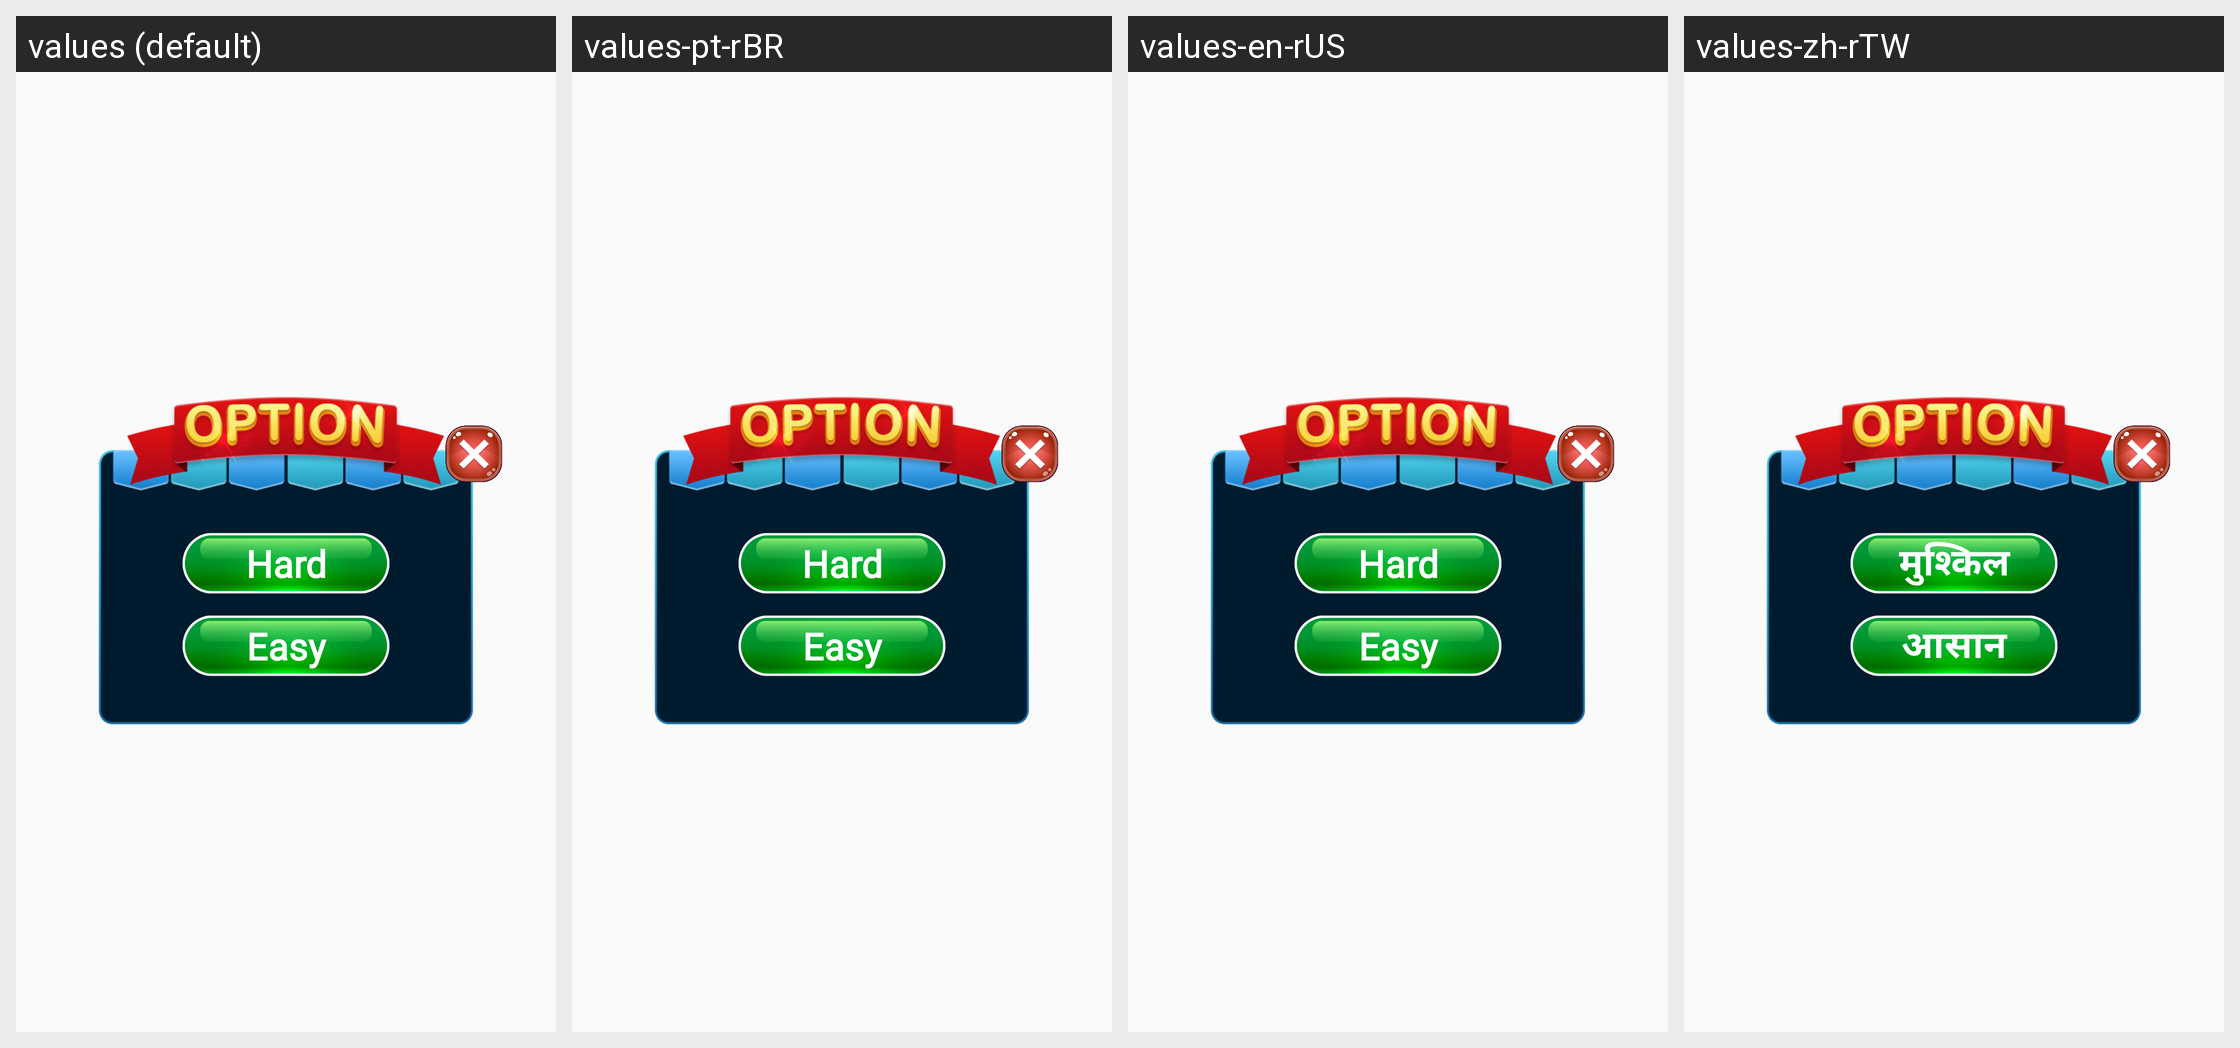

Here is an Android app screen in its default locale and in the app's own translations. Write out the translated-string differences for the strings that appear on this screen.
Android screen res/layout/dialog_game_level_type.xml rendered under 4 locales, left to right: values (default), values-pt-rBR, values-en-rUS, values-zh-rTW. Device: Nexus 5 (rendered at 1080×1920; each locale shown at half size, 540×960, under a caption strip naming it); theme Theme.PetAnimal.
Other locales in the repository, not shown: values-in-rID, values-ja-rJP, values-ko-rKR, values-ru-rRU, values-th-rTH, values-vi-rVN.
Strings drawn on this screen, with the default value and each locale's value (text and hints the layout hard-codes, and strings that could not be matched under every locale, appear in the picture but are not listed):

hard
  values: Hard
  values-pt-rBR: Hard
  values-en-rUS: Hard
  values-zh-rTW: मुश्किल

easy
  values: Easy
  values-pt-rBR: Easy
  values-en-rUS: Easy
  values-zh-rTW: आसान
